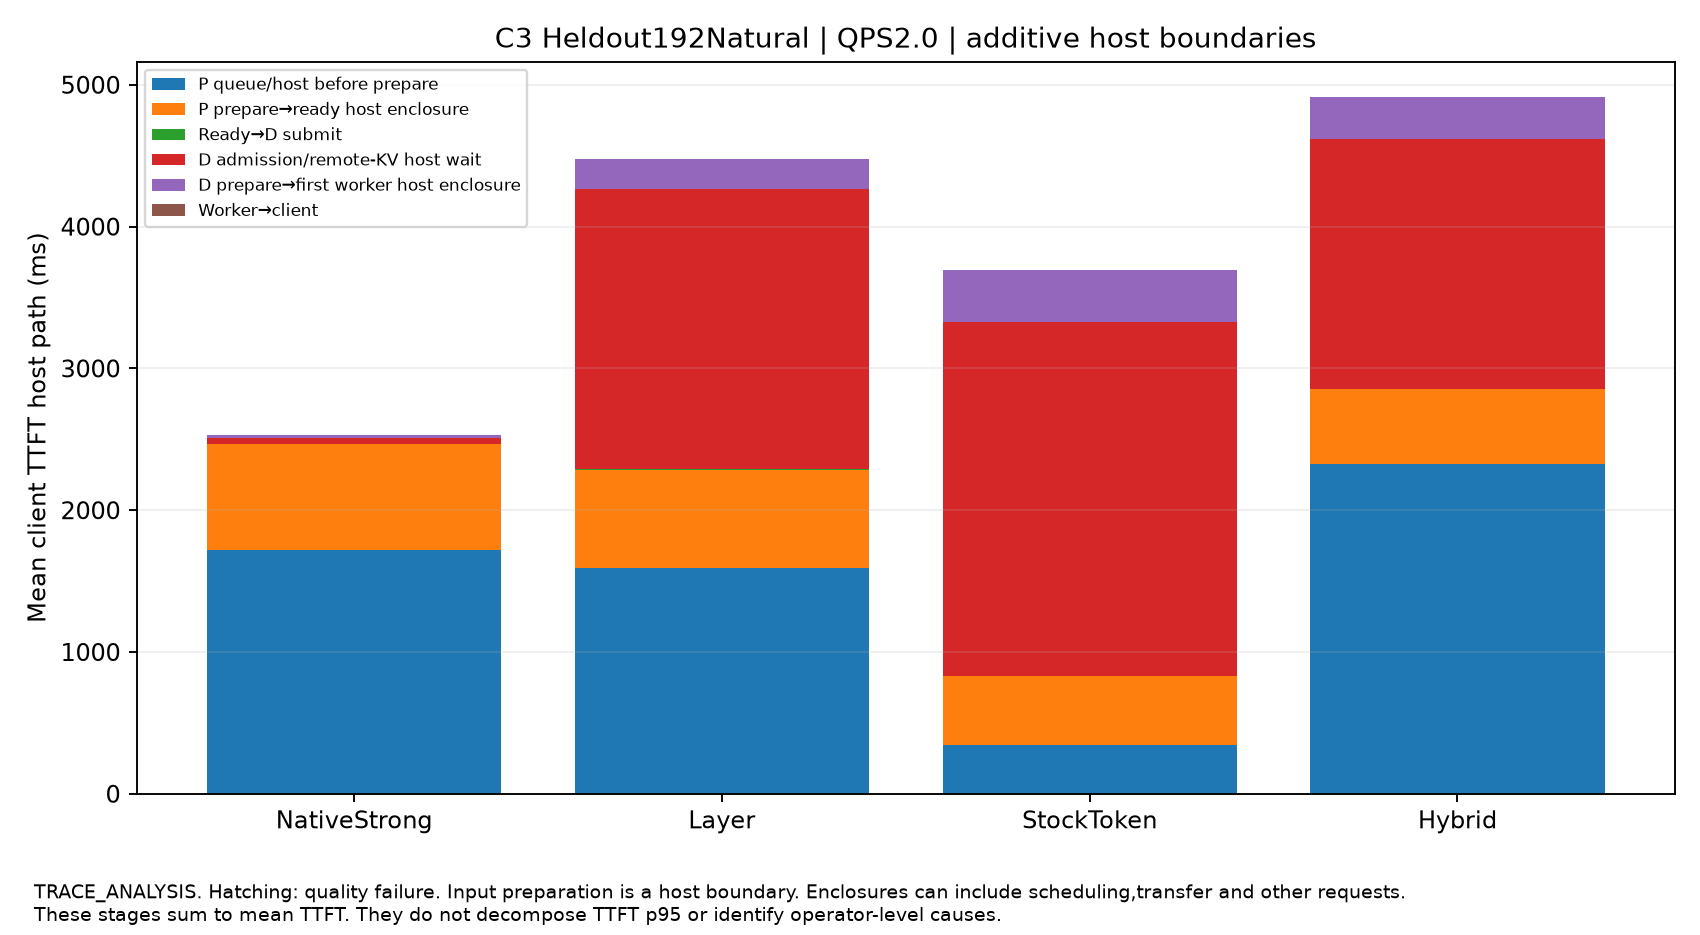

Values plotted in this chart, from the file beside it:
split, QPS, label, host_stage, mean_ms, independent_starts, quality_passed, scope
Heldout192Natural, 2.0, NativeStrong, P queue/host before prepare, 1717, 3, True, Additive mean client TTFT. Not TTFT p95 …
Heldout192Natural, 2.0, Layer, P queue/host before prepare, 1593, 3, True, Additive mean client TTFT. Not TTFT p95 …
Heldout192Natural, 2.0, StockToken, P queue/host before prepare, 342, 3, True, Additive mean client TTFT. Not TTFT p95 …
Heldout192Natural, 2.0, Hybrid, P queue/host before prepare, 2326, 3, True, Additive mean client TTFT. Not TTFT p95 …
Heldout192Natural, 2.0, NativeStrong, P prepare→ready host enclosure, 747.1, 3, True, Additive mean client TTFT. Not TTFT p95 …
Heldout192Natural, 2.0, Layer, P prepare→ready host enclosure, 693.4, 3, True, Additive mean client TTFT. Not TTFT p95 …
Heldout192Natural, 2.0, StockToken, P prepare→ready host enclosure, 486.5, 3, True, Additive mean client TTFT. Not TTFT p95 …
Heldout192Natural, 2.0, Hybrid, P prepare→ready host enclosure, 526.6, 3, True, Additive mean client TTFT. Not TTFT p95 …
Heldout192Natural, 2.0, NativeStrong, Ready→D submit, 0.7647, 3, True, Additive mean client TTFT. Not TTFT p95 …
Heldout192Natural, 2.0, Layer, Ready→D submit, 0.6943, 3, True, Additive mean client TTFT. Not TTFT p95 …
Heldout192Natural, 2.0, StockToken, Ready→D submit, 0.7881, 3, True, Additive mean client TTFT. Not TTFT p95 …
Heldout192Natural, 2.0, Hybrid, Ready→D submit, 1.544, 3, True, Additive mean client TTFT. Not TTFT p95 …
Heldout192Natural, 2.0, NativeStrong, D admission/remote-KV host wait, 45.55, 3, True, Additive mean client TTFT. Not TTFT p95 …
Heldout192Natural, 2.0, Layer, D admission/remote-KV host wait, 1976, 3, True, Additive mean client TTFT. Not TTFT p95 …
Heldout192Natural, 2.0, StockToken, D admission/remote-KV host wait, 2501, 3, True, Additive mean client TTFT. Not TTFT p95 …
Heldout192Natural, 2.0, Hybrid, D admission/remote-KV host wait, 1765, 3, True, Additive mean client TTFT. Not TTFT p95 …
Heldout192Natural, 2.0, NativeStrong, D prepare→first worker host enclosure, 21.93, 3, True, Additive mean client TTFT. Not TTFT p95 …
Heldout192Natural, 2.0, Layer, D prepare→first worker host enclosure, 213.9, 3, True, Additive mean client TTFT. Not TTFT p95 …
Heldout192Natural, 2.0, StockToken, D prepare→first worker host enclosure, 364, 3, True, Additive mean client TTFT. Not TTFT p95 …
Heldout192Natural, 2.0, Hybrid, D prepare→first worker host enclosure, 296.7, 3, True, Additive mean client TTFT. Not TTFT p95 …
Heldout192Natural, 2.0, NativeStrong, Worker→client, 0.3014, 3, True, Additive mean client TTFT. Not TTFT p95 …
Heldout192Natural, 2.0, Layer, Worker→client, 0.2696, 3, True, Additive mean client TTFT. Not TTFT p95 …
Heldout192Natural, 2.0, StockToken, Worker→client, 0.286, 3, True, Additive mean client TTFT. Not TTFT p95 …
Heldout192Natural, 2.0, Hybrid, Worker→client, 0.6645, 3, True, Additive mean client TTFT. Not TTFT p95 …
